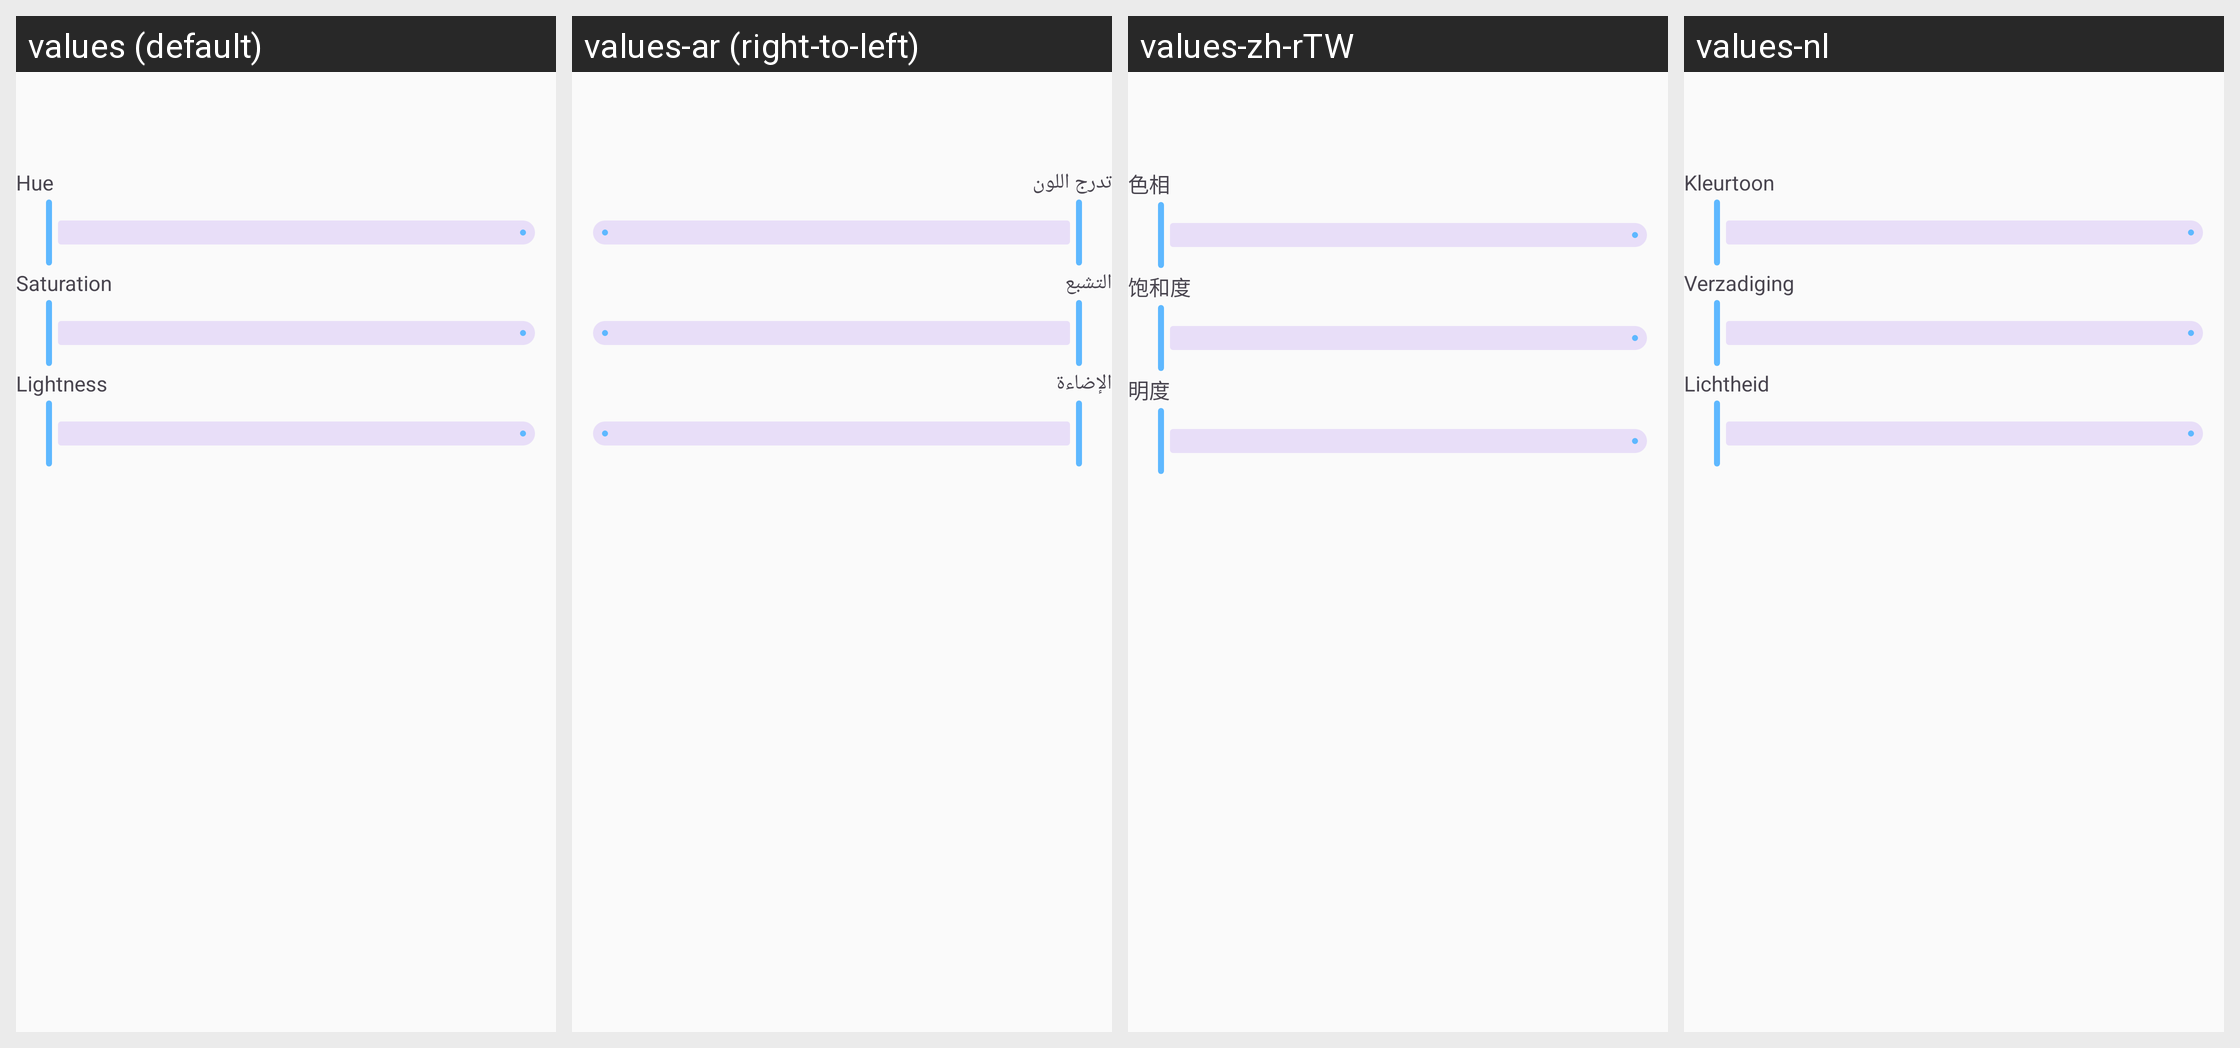

Strings drawn on this Android screen and how each of the app's shown locales translates them:
Android screen res/layout/dialog_color_picker.xml rendered under 4 locales, left to right: values (default), values-ar (right-to-left), values-zh-rTW, values-nl. Device: Nexus 5 (rendered at 1080×1920; each locale shown at half size, 540×960, under a caption strip naming it); theme ChessTheme.
Other locales in the repository, not shown: values-de, values-es, values-fa, values-fr, values-it, values-pt, values-ro, values-ru, values-tr, values-zh.
Strings drawn on this screen, with the default value and each locale's value (text and hints the layout hard-codes, and strings that could not be matched under every locale, appear in the picture but are not listed):

color_hue
  values: Hue
  values-ar: تدرج اللون
  values-zh-rTW: 色相
  values-nl: Kleurtoon

color_lightness
  values: Lightness
  values-ar: الإضاءة
  values-zh-rTW: 明度
  values-nl: Lichtheid
